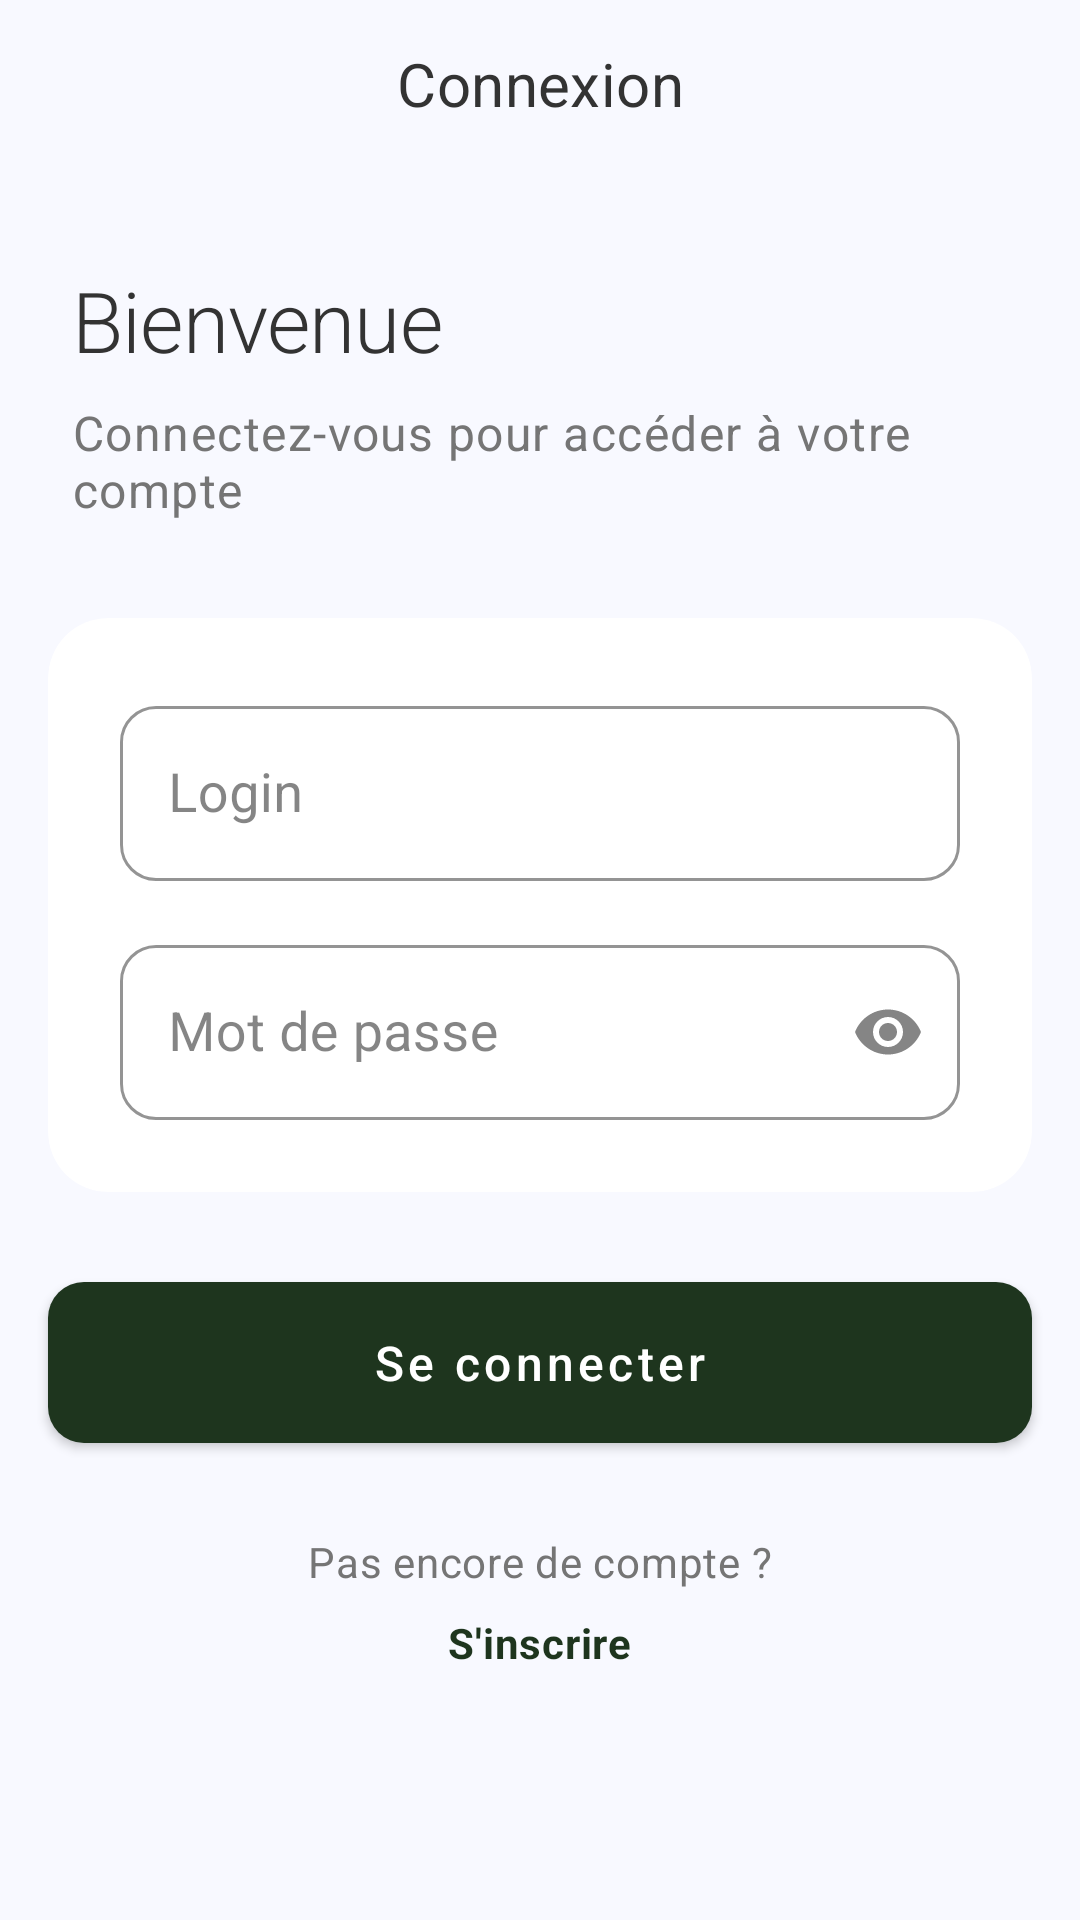

Write the Android layout XML for this screen, with the resource values it uses.
<!-- AndroidManifest.xml: application theme Theme.DailyRegister -->
<!-- res/layout/fragment_login.xml -->
<?xml version="1.0" encoding="utf-8"?>
<androidx.constraintlayout.widget.ConstraintLayout
    xmlns:android="http://schemas.android.com/apk/res/android"
    xmlns:app="http://schemas.android.com/apk/res-auto"
    android:layout_width="match_parent"
    android:layout_height="match_parent"
    android:background="@color/background">

    <androidx.appcompat.widget.Toolbar
        android:id="@+id/toolbar"
        android:layout_width="match_parent"
        android:layout_height="wrap_content"
        app:layout_constraintTop_toTopOf="parent"
        app:layout_constraintStart_toStartOf="parent"
        app:layout_constraintEnd_toEndOf="parent"
        android:background="@color/background">

        <TextView
            android:layout_width="wrap_content"
            android:layout_height="wrap_content"
            android:text="Connexion"
            android:textAppearance="?attr/textAppearanceHeadline4"
            android:layout_gravity="center"/>
    </androidx.appcompat.widget.Toolbar>

    <TextView
        android:id="@+id/loginTitle"
        android:layout_width="0dp"
        android:layout_height="wrap_content"
        android:text="Bienvenue"
        android:textAppearance="?attr/textAppearanceHeadline2"
        app:layout_constraintTop_toBottomOf="@id/toolbar"
        app:layout_constraintStart_toStartOf="parent"
        app:layout_constraintEnd_toEndOf="parent"
        android:layout_marginHorizontal="24dp"
        android:layout_marginTop="32dp"/>

    <TextView
        android:id="@+id/loginSubtitle"
        android:layout_width="0dp"
        android:layout_height="wrap_content"
        android:text="Connectez-vous pour accéder à votre compte"
        android:textAppearance="?attr/textAppearanceBody1"
        android:textColor="@color/text_secondary"
        app:layout_constraintTop_toBottomOf="@id/loginTitle"
        app:layout_constraintStart_toStartOf="@id/loginTitle"
        app:layout_constraintEnd_toEndOf="@id/loginTitle"
        android:layout_marginTop="8dp"/>

    <androidx.cardview.widget.CardView
        android:id="@+id/loginCard"
        android:layout_width="0dp"
        android:layout_height="wrap_content"
        app:layout_constraintTop_toBottomOf="@id/loginSubtitle"
        app:layout_constraintStart_toStartOf="parent"
        app:layout_constraintEnd_toEndOf="parent"
        android:layout_marginHorizontal="16dp"
        android:layout_marginTop="32dp"
        app:cardCornerRadius="20dp"
        app:cardElevation="0dp"
        app:cardBackgroundColor="@color/card_background">

        <LinearLayout
            android:layout_width="match_parent"
            android:layout_height="wrap_content"
            android:orientation="vertical"
            android:padding="24dp">

            <com.google.android.material.textfield.TextInputLayout
                android:id="@+id/loginInputLayout"
                android:layout_width="match_parent"
                android:layout_height="wrap_content"
                android:layout_marginBottom="16dp"
                android:hint="Login"
                style="@style/Widget.ModernApp.TextInputLayout">

                <com.google.android.material.textfield.TextInputEditText
                    android:id="@+id/loginInput"
                    android:layout_width="match_parent"
                    android:layout_height="wrap_content"
                    android:inputType="text"/>
            </com.google.android.material.textfield.TextInputLayout>

            <com.google.android.material.textfield.TextInputLayout
                android:id="@+id/passwordInputLayout"
                android:layout_width="match_parent"
                android:layout_height="wrap_content"
                android:hint="Mot de passe"
                app:endIconMode="password_toggle"
                style="@style/Widget.ModernApp.TextInputLayout">

                <com.google.android.material.textfield.TextInputEditText
                    android:id="@+id/passwordInput"
                    android:layout_width="match_parent"
                    android:layout_height="wrap_content"
                    android:inputType="textPassword"/>
            </com.google.android.material.textfield.TextInputLayout>

            <TextView
                android:id="@+id/errorMessage"
                android:layout_width="match_parent"
                android:layout_height="wrap_content"
                android:text="Identifiants incorrects"
                android:textColor="@color/error"
                android:textSize="14sp"
                android:visibility="gone"
                android:layout_marginTop="8dp"/>
        </LinearLayout>
    </androidx.cardview.widget.CardView>

    <com.google.android.material.button.MaterialButton
        android:id="@+id/loginButton"
        android:layout_width="0dp"
        android:layout_height="wrap_content"
        android:text="Se connecter"
        style="@style/Widget.ModernApp.Button"
        app:layout_constraintTop_toBottomOf="@id/loginCard"
        app:layout_constraintStart_toStartOf="parent"
        app:layout_constraintEnd_toEndOf="parent"
        android:layout_marginHorizontal="16dp"
        android:layout_marginTop="24dp"/>

    <TextView
        android:id="@+id/registerPrompt"
        android:layout_width="wrap_content"
        android:layout_height="wrap_content"
        android:text="Pas encore de compte ?"
        android:textAppearance="?attr/textAppearanceBody2"
        app:layout_constraintTop_toBottomOf="@id/loginButton"
        app:layout_constraintStart_toStartOf="parent"
        app:layout_constraintEnd_toEndOf="parent"
        android:layout_marginTop="24dp"/>

    <TextView
        android:id="@+id/registerLink"
        android:layout_width="wrap_content"
        android:layout_height="wrap_content"
        android:text="S'inscrire"
        android:textColor="@color/primary"
        android:textStyle="bold"
        android:textAppearance="?attr/textAppearanceBody2"
        app:layout_constraintTop_toBottomOf="@id/registerPrompt"
        app:layout_constraintStart_toStartOf="parent"
        app:layout_constraintEnd_toEndOf="parent"
        android:layout_marginTop="8dp"/>
</androidx.constraintlayout.widget.ConstraintLayout>
<!-- resources referenced by this layout -->
<resources>
  <color name="background">#F8F9FF</color>
  <color name="card_background">#FFFFFF</color>
  <color name="error">#F44336</color>
  <color name="primary">#1E351E</color>
  <color name="text_secondary">#757575</color>
  <color name="white">#FFFFFFFF</color>
  <color name="primary_dark">#104210</color>
  <color name="on_primary">#FFFFFF</color>
  <color name="accent">#FF6584</color>
  <color name="on_background">#333333</color>
  <color name="surface">#FFFFFF</color>
  <color name="on_surface">#333333</color>
  <style name="TextAppearance.ModernApp.Headline1" parent="TextAppearance.MaterialComponents.Headline1">
          <item name="android:textSize">32sp</item>
          <item name="android:textColor">@color/text_primary</item>
      </style>
  <style name="TextAppearance.ModernApp.Headline2" parent="TextAppearance.MaterialComponents.Headline2">
          <item name="android:textSize">28sp</item>
          <item name="android:textColor">@color/text_primary</item>
      </style>
  <style name="TextAppearance.ModernApp.Headline3" parent="TextAppearance.MaterialComponents.Headline3">
          <item name="android:textSize">24sp</item>
          <item name="android:textColor">@color/text_primary</item>
      </style>
  <style name="TextAppearance.ModernApp.Headline4" parent="TextAppearance.MaterialComponents.Headline4">
          <item name="android:textSize">20sp</item>
          <item name="android:textColor">@color/text_primary</item>
      </style>
  <style name="TextAppearance.ModernApp.Subtitle1" parent="TextAppearance.MaterialComponents.Subtitle1">
          <item name="android:textSize">18sp</item>
          <item name="android:textColor">@color/text_primary</item>
      </style>
  <style name="TextAppearance.ModernApp.Subtitle2" parent="TextAppearance.MaterialComponents.Subtitle2">
          <item name="android:textSize">16sp</item>
          <item name="android:textColor">@color/text_secondary</item>
      </style>
  <style name="TextAppearance.ModernApp.Body1" parent="TextAppearance.MaterialComponents.Body1">
          <item name="android:textSize">16sp</item>
          <item name="android:textColor">@color/text_primary</item>
      </style>
  <style name="TextAppearance.ModernApp.Body2" parent="TextAppearance.MaterialComponents.Body2">
          <item name="android:textSize">14sp</item>
          <item name="android:textColor">@color/text_secondary</item>
      </style>
  <style name="TextAppearance.ModernApp.Caption" parent="TextAppearance.MaterialComponents.Caption">
          <item name="android:textSize">12sp</item>
          <item name="android:textColor">@color/text_tertiary</item>
      </style>
  <style name="TextAppearance.ModernApp.Button" parent="TextAppearance.MaterialComponents.Button">
          <item name="android:textSize">16sp</item>
          <item name="android:textAllCaps">false</item>
      </style>
  <style name="ShapeAppearance.ModernApp.SmallComponent" parent="ShapeAppearance.MaterialComponents.SmallComponent">
          <item name="cornerFamily">rounded</item>
          <item name="cornerSize">12dp</item>
      </style>
  <style name="ShapeAppearance.ModernApp.MediumComponent" parent="ShapeAppearance.MaterialComponents.MediumComponent">
          <item name="cornerFamily">rounded</item>
          <item name="cornerSize">16dp</item>
      </style>
  <style name="ShapeAppearance.ModernApp.LargeComponent" parent="ShapeAppearance.MaterialComponents.LargeComponent">
          <item name="cornerFamily">rounded</item>
          <item name="cornerSize">20dp</item>
      </style>
  <color name="text_primary">#333333</color>
  <color name="text_tertiary">#9E9E9E</color>
</resources>
